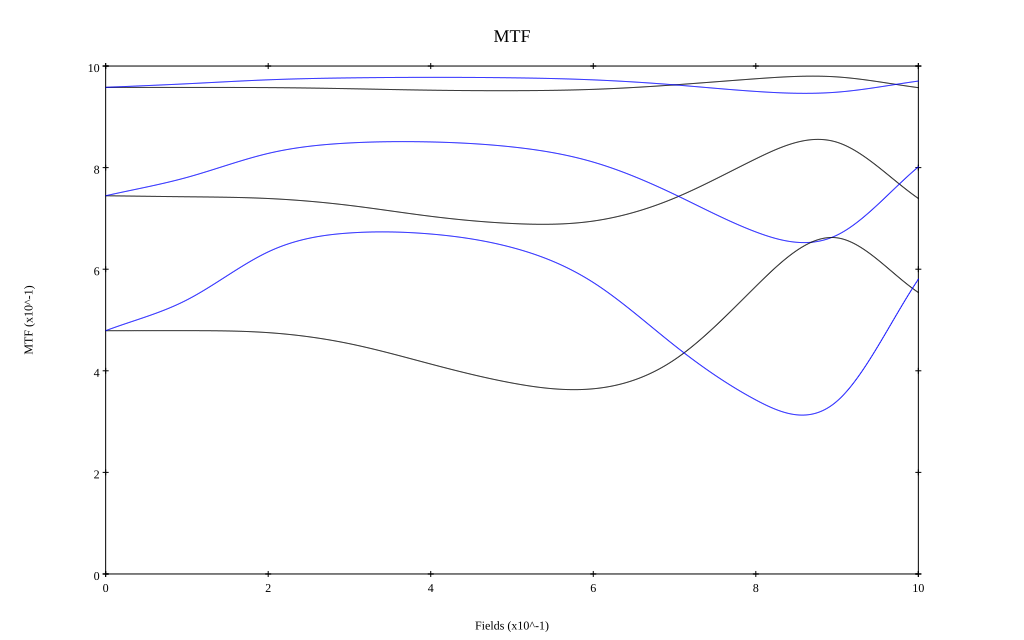

The data file committed next to this chart (first rows):
, 0, 0.1, 0.2, 0.3, 0.4, 0.5, 0.6, 0.7, 0.8, 0.9, 1
10 sag, 0.958, 0.958, 0.958, 0.955, 0.952, 0.951, 0.954, 0.963, 0.975, 0.979, 0.957
10 tan, 0.958, 0.965, 0.973, 0.977, 0.978, 0.977, 0.973, 0.963, 0.95, 0.949, 0.97
30 sag, 0.745, 0.743, 0.739, 0.726, 0.704, 0.69, 0.695, 0.74, 0.817, 0.85, 0.739
30 tan, 0.745, 0.781, 0.828, 0.849, 0.851, 0.841, 0.811, 0.747, 0.673, 0.667, 0.802
50 sag, 0.479, 0.479, 0.475, 0.453, 0.413, 0.376, 0.365, 0.422, 0.566, 0.662, 0.554
50 tan, 0.479, 0.54, 0.634, 0.671, 0.669, 0.643, 0.574, 0.45, 0.343, 0.34, 0.58
